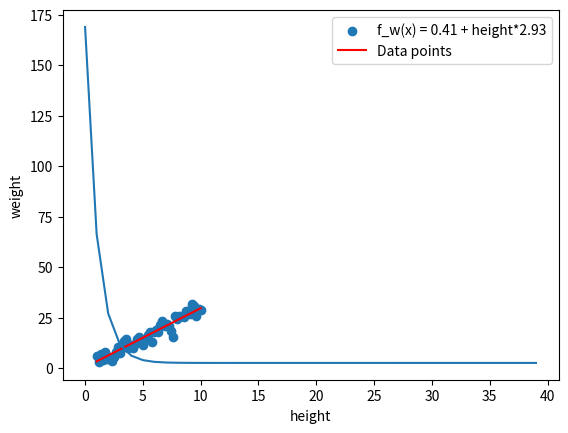

This chart was generated by the following Python code:
#! /usr/bin/env python
# -*- coding: utf-8 -*-

import numpy as np
import matplotlib.pyplot as plt


def loss_function(X, y, w):
    """
    Funkcija za podatke X, ciljnu promenljivu y i koeficijente w,
    izracunava vrednost funkcije greske i gradijent.
    """

    # Uzimamo broj instanci (radi citljivijeg koda)
    N = y.shape[0]

    # Pravimo gradijent - parcijalni izvodi po svakom w_i
    gradient = np.zeros(w.shape[0])

    # Izracunavamo vektor u kojem su predikcije
    # onoga sto nas model govori za prosledjene podatke.
    predictions = X.dot(w)

    # Izracunavamo vektor koji predstavlja razliku nasih predikcija
    # u odnosu na prave vrednosti ciljen promenljive.
    diff = predictions - y

    # Izracunavamo gradijent
    gradient = 1/N * (X.transpose().dot(diff))

    # Izracunavamo funkciju greske
    loss = 1/(2*N) * np.sum(diff**2)

    return loss, gradient

def gradient_descent(X, y, w, num_iters, alpha):
    # Pravimo inicijalni vektor za funkciju greske (imace onoliko mesta
    # koliko iteracija ima gradijentni spust).
    loss_history = np.zeros((num_iters, 1))

    for i in range(num_iters):
        # Izracunavamo funkciju greske i gradijente.
        loss, gradient = loss_function(X, y, w)

        # Azuriramo (tehnicki 'biramo nove') koeficijente.
        w = w - alpha * gradient

        # Usput belezimo trenutnu vrednost funkcije greske.
        loss_history[i] = loss

        # Belezimo iteraciju na standardnog izlazu.
        print("Iteration {}/{} Loss = {}".format(i+1, num_iters, loss))

    return w, loss_history

def test_primer_1():
    height = np.array([4, 4.5, 5, 5.2, 5.4, 5.8, 6.1, 6.2, 6.4, 6.8])
    weight = np.array([42, 44, 49, 55, 53, 58, 60, 64, 66, 69])
    N = height.shape[0]
    X = np.ones((N, 2))
    X[:, 1] = height
    y = weight.reshape(-1, 1)
    return X, y

def test_primer_2():
    # Uzimamo 50 (podrazumevano je) uniformno raspodeljenih tacaka
    # iz intervala [1, 10]
    height = np.linspace(1, 10)
    N = height.shape[0]

    # Generise podatke sa prave 3x + 2*eps, gde eps (sum) uzimamo
    # iz normalne raspodele N(0, 1).
    weight = height*3 + 2*np.random.normal(size=(1, N))

    # Dodajemo kolonu jedinica iz tehnickih pogodnosti (prva kolona, tj nulta)
    X = np.ones((N, 2))

    # Dodajemo i podatke
    X[:, 1] = height

    # menjamo shape (N,) u (N, 1)
    y = weight.reshape(-1, 1)
    return X, y

def show_model(w):
    return "f_w(x) = %.2f + height*%.2f" % (w[0][0], w[1][0])

def main():
    X, y = test_primer_2()

    print("X.shape = {}".format(X.shape))
    print("y.shape".format(y.shape))

    # Broj iteracija koje ce izvrsiti gradijentni spust.
    num_iters = 40

    # Parametar ucenja - za koliko se pomera gradijentni spust.
    alpha = 0.01

    # Inicijalni koeficijenti modela.
    w = np.zeros((2, 1))

    # Pozivamo gradijentni spust koji nam vraca koeficijente w
    # kojie predstavljaju koeficijente obucenog modela.
    w, loss_history = gradient_descent(X, y, w, num_iters, alpha)
    print(show_model(w))

    # Izracunavamo predikcije naseg modela, trebace nam za crtanje.
    y_predicted = X.dot(w)

    plt.scatter(X[:, 1], y)
    plt.plot(X[:, 1], y_predicted, color='red')
    plt.xlabel('height')
    plt.ylabel('weight')
    plt.legend([show_model(w), 'Data points'])
    plt.show()

    plt.plot(np.arange(num_iters), loss_history)
    plt.show()

if __name__ == "__main__":
    main()

